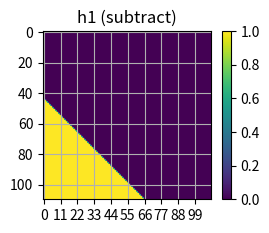

Write Python code to recreate this figure. (Note: this script raises an exception after producing the figure.)
#!/usr/bin/env python
"""
Weight matrix is perpindicular to decision boundary.
"""
import numpy as np
import matplotlib.pyplot as plt


def heavside(x):
    if x < 0:
        return(0)
    else:
        return(1)

def model(x):

    # neuron 1 (bottom hyperplane)
    w1 = np.array([-1, 1])
    b1 = -2

    # neuron 2 (side hyperplane)
    w2 = np.array([1, 1])
    b2 = -2

    # neuron 3 (top  hyerplane)
    w3 = np.array([-1, 1])
    b3 = 2

    # neuron y
    u1 = -1
    u2 = -1
    u3 = 1
    c  = -0.1

    h1 = heavside(sum((x * w1.T)+b1))
    h2 = heavside(sum((x * w2.T)+b2))
    h3 = heavside(sum((x * w3.T)+b3))
    y  = heavside((h1*u1 + h2*u2 + h3*u3) + c)

    return(h1, h2, h3, y)


def plotter(data, subplot, title):
    plt.subplot(2, 2, subplot)
    plt.imshow(data)
    plt.colorbar()
    plt.title(title)
    plt.grid()
    plt.xticks(range(0, res*mul, res), range(-5, 6))
    plt.yticks(range(0, res*mul, res), range(5, -6, -1))

res = 11
mul = 10

x_l = np.linspace(-5, 5, res*mul)
y_l = np.linspace(-5, 5, res*mul)
x_v, y_v = np.meshgrid(x_l, y_l)
out_h1 = np.zeros((res*mul, res*mul))
out_h2 = np.zeros((res*mul, res*mul))
out_h3 = np.zeros((res*mul, res*mul))
output = np.zeros((res*mul, res*mul))

for i in range(res*mul):
    for j in range(res*mul):
        # output = np.zeros((11, 11))
        x = np.array([x_v[i, j], y_v[i, j]])
        h1, h2, h3, y = model(x)
        out_h1[i, j] = h1
        out_h2[i, j] = h2
        out_h3[i, j] = h3
        output[i, j] = y

plotter(out_h1, 1, 'h1 (subtract)')
plotter(out_h2, 2, 'h2 (subtract)')
plotter(out_h3, 3, 'h3 (add)')
plotter(output, 4, 'y')
plt.tight_layout()

plt.savefig('heavyside_decision_boundary.jpg')

